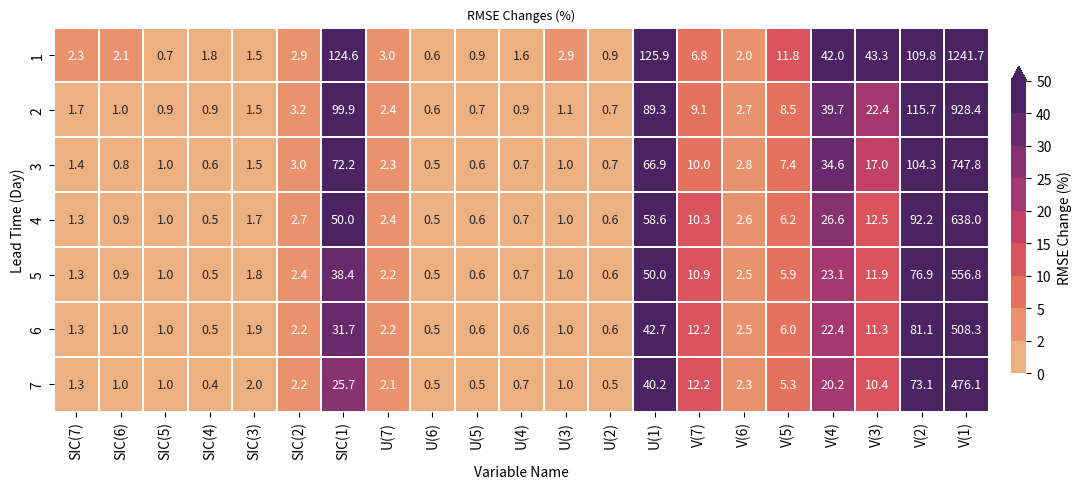

Reproduce this figure in Python. (Note: this script raises an exception after producing the figure.)
'''
This code is can be used to reproduce Supplementary Fig. 6
'''
import pandas as pd
import seaborn as sns
import matplotlib.pyplot as plt
import matplotlib.colors as mcolors
import numpy as np

data_sic_mae = {
    'DAGUnet': [0.811951, 1.000336, 1.168571, 1.28273, 1.403669, 1.514898, 1.58802],
    'SIC(7)': [0.869136, 1.058935, 1.237149, 1.356838, 1.474576, 1.593760, 1.692605],
    'SIC(6)': [0.872974, 1.064645, 1.241714, 1.363514, 1.483936, 1.602773, 1.700316],
    'SIC(5)': [0.868055, 1.055432, 1.229735, 1.349605, 1.468898, 1.586359, 1.684211],
    'SIC(4)': [0.872976, 1.060621, 1.236694, 1.356514, 1.475973, 1.592713, 1.690094],
    'SIC(3)': [0.871051, 1.058064, 1.234062, 1.353835, 1.473794, 1.590786, 1.688834],
    'SIC(2)': [0.851754, 1.039890, 1.218489, 1.336911, 1.456165, 1.572063, 1.674298],
    'SIC(1)': [1.341603, 1.548584, 1.662977, 1.679536, 1.766224, 1.820288, 1.878860],
    'U(7)': [1.182810, 1.384587, 1.520186, 1.571024, 1.668493, 1.743015, 1.814584],
    'U(6)': [1.105095, 1.304074, 1.450764, 1.519107, 1.621845, 1.707204, 1.785225],
    'U(5)': [1.054218, 1.252169, 1.405340, 1.483798, 1.589760, 1.680933, 1.762836],
    'U(4)': [1.020800, 1.217808, 1.375223, 1.460926, 1.569016, 1.664436, 1.748625],
    'U(3)': [1.002092, 1.199302, 1.359599, 1.450693, 1.560932, 1.659491, 1.745391],
    'U(2)': [0.984839, 1.181333, 1.344177, 1.439539, 1.551578, 1.652679, 1.741346],
    'U(1)': [1.034988, 1.233088, 1.388151, 1.485280, 1.591641, 1.693377, 1.780232],
    'V(7)': [1.033809, 1.230877, 1.390419, 1.490894, 1.598972, 1.704678, 1.789190],
    'V(6)': [1.016890, 1.213642, 1.375405, 1.477572, 1.586518, 1.693142, 1.778289],
    'V(5)': [1.012649, 1.202996, 1.393058, 1.521344, 1.639771, 1.761251, 1.848681],
    'V(4)': [1.120356, 1.360303, 1.597631, 1.757996, 1.892066, 2.005990, 2.086919],
    'V(3)': [1.149066, 1.371690, 1.610193, 1.745849, 1.886245, 1.978836, 2.083554],
    'V(2)': [1.171831, 1.383647, 1.644363, 1.787916, 1.930025, 2.025677, 2.152551],
    'V(1)': [5.031175, 5.085355, 5.230518, 5.190598, 5.291519, 5.235204, 5.412446]
} # SIC_MAE

data_sic_rmse = {
    'DAGUnet': [3.067209, 3.88047, 4.505823, 5.021603, 5.455945, 5.833074, 6.165665],
    'SIC(7)': [3.1365, 3.9476, 4.5699, 5.0879, 5.5277, 5.906, 6.2457],
    'SIC(6)': [3.1327, 3.921, 4.5439, 5.0663, 5.5072, 5.8925, 6.2303],
    'SIC(5)': [3.0888, 3.9173, 4.5494, 5.0716, 5.5097, 5.8911, 6.2297],
    'SIC(4)': [3.1232, 3.9153, 4.5345, 5.0464, 5.4813, 5.8599, 6.1903],
    'SIC(3)': [3.1121, 3.939, 4.5742, 5.1046, 5.552, 5.9459, 6.2872],
    'SIC(2)': [3.1568, 4.0058, 4.6388, 5.1574, 5.5891, 5.962, 6.2995],
    'SIC(1)': [6.889, 7.7555, 7.7604, 7.5322, 7.5487, 7.6797, 7.7504],
    'U(7)': [3.1594, 3.9726, 4.6084, 5.142, 5.5782, 5.9638, 6.2968],
    'U(6)': [3.0868, 3.9021, 4.5273, 5.0471, 5.4832, 5.863, 6.1974],
    'U(5)': [3.0956, 3.907, 4.5334, 5.0521, 5.4861, 5.8652, 6.1978],
    'U(4)': [3.1157, 3.9135, 4.5392, 5.0572, 5.492, 5.8701, 6.2059],
    'U(3)': [3.1576, 3.9232, 4.5495, 5.0699, 5.5078, 5.8896, 6.2272],
    'U(2)': [3.0953, 3.9084, 4.5364, 5.0534, 5.4868, 5.8658, 6.199],
    'U(1)': [6.9277, 7.3449, 7.5223, 7.9664, 8.1818, 8.3227, 8.6466],
    'V(7)': [3.2767, 4.2352, 4.9546, 5.5407, 6.0496, 6.5423, 6.9173],
    'V(6)': [3.1287, 3.9847, 4.6329, 5.1535, 5.5902, 5.9804, 6.3089],
    'V(5)': [3.4304, 4.2111, 4.8372, 5.333, 5.7764, 6.1855, 6.4931],
    'V(4)': [4.3548, 5.4229, 6.0633, 6.3567, 6.7186, 7.1371, 7.4117],
    'V(3)': [4.3968, 4.7497, 5.2736, 5.6475, 6.1046, 6.4931, 6.8066],
    'V(2)': [6.4357, 8.3714, 9.2061, 9.6494, 9.6528, 10.5657, 10.6708],
    'V(1)': [41.1522, 39.9063, 38.2024, 37.0582, 35.835, 35.4798, 35.5212]
} # SIC_RMSE

data_u_mae = {
    'DAGUnet': [0.954153, 1.114063, 1.201152, 1.256871, 1.33963, 1.361603, 1.415662],
    'SIC(7)': [0.9698, 1.1308, 1.2219, 1.2815, 1.3599, 1.386, 1.4388],
    'SIC(6)': [0.967, 1.1263, 1.2153, 1.2745, 1.3541, 1.3775, 1.4316],
    'SIC(5)': [0.9601, 1.123, 1.2103, 1.2681, 1.3486, 1.3712, 1.4263],
    'SIC(4)': [0.9987, 1.1363, 1.2185, 1.2731, 1.3522, 1.3751, 1.4296],
    'SIC(3)': [0.9839, 1.1453, 1.2383, 1.3072, 1.3784, 1.4064, 1.4628],
    'SIC(2)': [0.9648, 1.1243, 1.2149, 1.2714, 1.3536, 1.3797, 1.4382],
    'SIC(1)': [3.5419, 2.2768, 1.7799, 1.619, 1.7733, 1.6626, 1.6771],
    'U(7)': [0.9624, 1.123, 1.2138, 1.2709, 1.3566, 1.379, 1.4345],
    'U(6)': [0.957, 1.1175, 1.2064, 1.2628, 1.3471, 1.3702, 1.4254],
    'U(5)': [0.9717, 1.1254, 1.2103, 1.2643, 1.3475, 1.3677, 1.4225],
    'U(4)': [0.9596, 1.1171, 1.2055, 1.2642, 1.3482, 1.3719, 1.4242],
    'U(3)': [0.9655, 1.1234, 1.2096, 1.2649, 1.3507, 1.3722, 1.428],
    'U(2)': [0.9911, 1.1462, 1.2247, 1.2776, 1.361, 1.38, 1.4408],
    'U(1)': [1.3451, 1.4562, 1.5261, 1.5517, 1.6223, 1.6651, 1.7087],
    'V(7)': [0.98, 1.1411, 1.2405, 1.3044, 1.3932, 1.4267, 1.4877],
    'V(6)': [1.3102, 1.2101, 1.2471, 1.2825, 1.3677, 1.3841, 1.4365],
    'V(5)': [1.1494, 1.1745, 1.2425, 1.2877, 1.3639, 1.3868, 1.436],
    'V(4)': [1.3096, 1.2535, 1.292, 1.3324, 1.4277, 1.4441, 1.5066],
    'V(3)': [0.9629, 1.1236, 1.2107, 1.2692, 1.3533, 1.3812, 1.4394],
    'V(2)': [0.9893, 1.163, 1.2754, 1.3653, 1.4691, 1.543, 1.6011],
    'V(1)': [6.9719, 7.6875, 7.085, 7.0977, 6.8761, 6.8245, 6.841]
} # SIV_U_MAE

data_u_rmse = {
    'DAGUnet': [3.163394, 3.692669, 3.989407, 4.215669, 4.393569, 4.544246, 4.666983],
    'SIC(7)': [3.1908, 3.7138, 4.0114, 4.2384, 4.4149, 4.5689, 4.6925],
    'SIC(6)': [3.1843, 3.7092, 4.0034, 4.231, 4.4087, 4.5607, 4.6854],
    'SIC(5)': [3.1744, 3.7048, 3.9992, 4.2249, 4.4042, 4.5564, 4.6822],
    'SIC(4)': [3.2264, 3.721, 4.0089, 4.2327, 4.4071, 4.5567, 4.6797],
    'SIC(3)': [3.2006, 3.7275, 4.0293, 4.2684, 4.4374, 4.5942, 4.7199],
    'SIC(2)': [3.2075, 3.7361, 4.0385, 4.2635, 4.4414, 4.5962, 4.724],
    'SIC(1)': [8.4286, 6.0458, 5.2762, 5.1319, 5.2825, 5.2448, 5.2549],
    'U(7)': [3.1952, 3.7308, 4.0312, 4.2641, 4.4457, 4.6031, 4.7272],
    'U(6)': [3.1702, 3.6995, 3.9975, 4.2244, 4.4037, 4.5569, 4.6795],
    'U(5)': [3.1898, 3.7116, 4.0036, 4.2274, 4.4053, 4.5551, 4.6795],
    'U(4)': [3.1747, 3.703, 4.0022, 4.2333, 4.4124, 4.5687, 4.6896],
    'U(3)': [3.202, 3.7211, 4.0099, 4.2362, 4.4156, 4.5675, 4.691],
    'U(2)': [3.2246, 3.741, 4.0205, 4.2434, 4.42, 4.5657, 4.6946],
    'U(1)': [4.5587, 4.9613, 5.2484, 5.3305, 5.4557, 5.6399, 5.6793],
    'V(7)': [3.2117, 3.7757, 4.1056, 4.3631, 4.5654, 4.7474, 4.8893],
    'V(6)': [3.6959, 3.8315, 4.0638, 4.2685, 4.4468, 4.5885, 4.7118],
    'V(5)': [3.4765, 3.8202, 4.0925, 4.3041, 4.4693, 4.6249, 4.7361],
    'V(4)': [3.7731, 3.981, 4.2191, 4.4565, 4.6505, 4.8088, 4.9389],
    'V(3)': [3.2069, 3.7353, 4.0391, 4.2787, 4.4632, 4.6291, 4.7589],
    'V(2)': [3.2715, 3.8332, 4.2073, 4.5301, 4.7786, 5.0868, 5.2188],
    'V(1)': [15.9624, 17.6478, 16.6063, 16.9243, 16.3783, 16.407, 16.5215]
} # SIV_U_RMSE

data_v_mae = {
    'DAGUnet': [0.926115, 1.11391, 1.197062, 1.255171, 1.321815, 1.341142, 1.381936],
    'SIC(7)': [0.9315, 1.1231, 1.2058, 1.2689, 1.3343, 1.3549, 1.399],
    'SIC(6)': [0.9339, 1.1199, 1.2018, 1.2628, 1.3313, 1.3515, 1.3941],
    'SIC(5)': [0.9305, 1.1219, 1.2044, 1.2649, 1.3291, 1.3491, 1.3919],
    'SIC(4)': [0.9289, 1.1167, 1.1999, 1.2613, 1.3273, 1.3464, 1.3885],
    'SIC(3)': [0.9507, 1.1255, 1.2077, 1.2721, 1.3398, 1.3608, 1.4058],
    'SIC(2)': [0.9925, 1.1556, 1.2294, 1.2883, 1.3479, 1.3651, 1.4112],
    'SIC(1)': [1.3995, 1.618, 1.4539, 1.4731, 1.5474, 1.5329, 1.5702],
    'U(7)': [0.9336, 1.1331, 1.2222, 1.2772, 1.3521, 1.3691, 1.412],
    'U(6)': [0.9724, 1.1419, 1.2224, 1.2778, 1.3434, 1.3608, 1.4024],
    'U(5)': [0.9323, 1.1206, 1.2037, 1.2615, 1.3299, 1.3492, 1.3904],
    'U(4)': [1.0506, 1.1843, 1.257, 1.2961, 1.3627, 1.3734, 1.4109],
    'U(3)': [0.9578, 1.1467, 1.2339, 1.2843, 1.3548, 1.3696, 1.411],
    'U(2)': [0.9504, 1.1273, 1.2107, 1.2721, 1.3395, 1.3588, 1.405],
    'U(1)': [3.4932, 2.3087, 1.937, 1.975, 1.8024, 1.8716, 1.7758],
    'V(7)': [1.134, 1.2008, 1.2564, 1.3237, 1.3886, 1.4158, 1.4637],
    'V(6)': [0.9419, 1.1298, 1.215, 1.2706, 1.3409, 1.3602, 1.4078],
    'V(5)': [0.9692, 1.1355, 1.2174, 1.2743, 1.3426, 1.3643, 1.4079],
    'V(4)': [0.9563, 1.1503, 1.2428, 1.3271, 1.3904, 1.4131, 1.4651],
    'V(3)': [0.9418, 1.1209, 1.206, 1.2682, 1.3335, 1.3546, 1.4002],
    'V(2)': [0.9776, 1.1651, 1.27, 1.3661, 1.4403, 1.4825, 1.5623],
    'V(1)': [6.471, 6.9473, 6.9255, 6.4091, 6.4097, 6.6785, 6.274]
} # SIV_V_MAE

data_v_rmse = {
    'DAGUnet': [3.056653, 3.571883, 3.863674, 4.076231, 4.249296, 4.384862, 4.506615],
    'SIC(7)': [3.0716, 3.5861, 3.8767, 4.091, 4.2673, 4.4042, 4.5309],
    'SIC(6)': [3.0757, 3.5857, 3.8759, 4.0881, 4.2682, 4.4044, 4.5282],
    'SIC(5)': [3.0631, 3.5805, 3.8703, 4.0846, 4.259, 4.3965, 4.5224],
    'SIC(4)': [3.0713, 3.5842, 3.8738, 4.0871, 4.2609, 4.3941, 4.515],
    'SIC(3)': [3.1002, 3.5937, 3.8846, 4.0991, 4.2791, 4.415, 4.5416],
    'SIC(2)': [3.1501, 3.6359, 3.9177, 4.1312, 4.3014, 4.4337, 4.5634],
    'SIC(1)': [4.4089, 4.8648, 4.6964, 4.794, 4.8691, 4.9565, 5.045],
    'U(7)': [3.0884, 3.6179, 3.912, 4.1254, 4.3101, 4.4436, 4.5713],
    'U(6)': [3.1145, 3.5996, 3.8841, 4.0936, 4.266, 4.3985, 4.5232],
    'U(5)': [3.0741, 3.5871, 3.8753, 4.0863, 4.2617, 4.3977, 4.52],
    'U(4)': [3.223, 3.6566, 3.9257, 4.1157, 4.2899, 4.4151, 4.5382],
    'U(3)': [3.1161, 3.6232, 3.0983, 4.1097, 4.2874, 4.4137, 4.538],
    'U(2)': [3.1094, 3.605, 3.8875, 4.0996, 4.2721, 4.4043, 4.5295],
    'U(1)': [8.3488, 6.1158, 5.5898, 5.7335, 5.5189, 5.6806, 5.623],
    'V(7)': [3.3536, 3.7078, 3.9903, 4.2312, 4.4256, 4.5815, 4.7311],
    'V(6)': [3.1022, 3.6255, 3.9183, 4.1275, 4.3063, 4.441, 4.5697],
    'V(5)': [3.1249, 3.6206, 3.9177, 4.1333, 4.3099, 4.4452, 4.5729],
    'V(4)': [3.1756, 3.7231, 4.0343, 4.2987, 4.4679, 4.6228, 4.7634],
    'V(3)': [3.1033, 3.6137, 3.9134, 4.1339, 4.3118, 4.4565, 4.585],
    'V(2)': [3.1843, 3.7244, 4.0833, 4.3981, 4.6047, 4.8236, 5.044],
    'V(1)': [14.8792, 15.9898, 16.1359, 15.1901, 15.3058, 16.0052, 15.3677]
} # SIV_V_RMSE

df = pd.DataFrame(data_sic_rmse)
figure_name = rf'F:/DAGUnet_code/figures/Figure7_b.png'
baseline = df['DAGUnet']
diff_df = df.drop(columns=['DAGUnet']).copy()
for col in diff_df.columns:
    diff_df[col] = ((diff_df[col] - baseline) / baseline) * 100

custom_boundaries = [0, 2, 5, 10, 15, 20, 25, 30, 40, 50]

cmap = sns.color_palette("flare", as_cmap=True)
norm = mcolors.BoundaryNorm(boundaries=custom_boundaries, ncolors=cmap.N)
y_labels = [1, 2, 3, 4, 5, 6, 7]

plt.figure(figsize=(12, 5))

ax = sns.heatmap(diff_df, 
                 annot=True, 
                 fmt=".1f", 
                 cmap=cmap, 
                 norm=norm, 
                 linewidths=0.3,
                 annot_kws={"size": 9},
                 yticklabels=y_labels,
                 cbar_kws={
                     "ticks": custom_boundaries, 
                     "label": "RMSE Change (%)",
                     "extend": "max",
                     "pad": 0.02,
                     "shrink": 0.8
                 }
                 )

plt.title('RMSE Changes (%)', fontsize=9)
plt.xlabel('Variable Name')
plt.ylabel('Lead Time (Day)')

plt.tight_layout()

plt.savefig(figure_name, dpi=600, bbox_inches='tight', facecolor='white')
plt.show()
